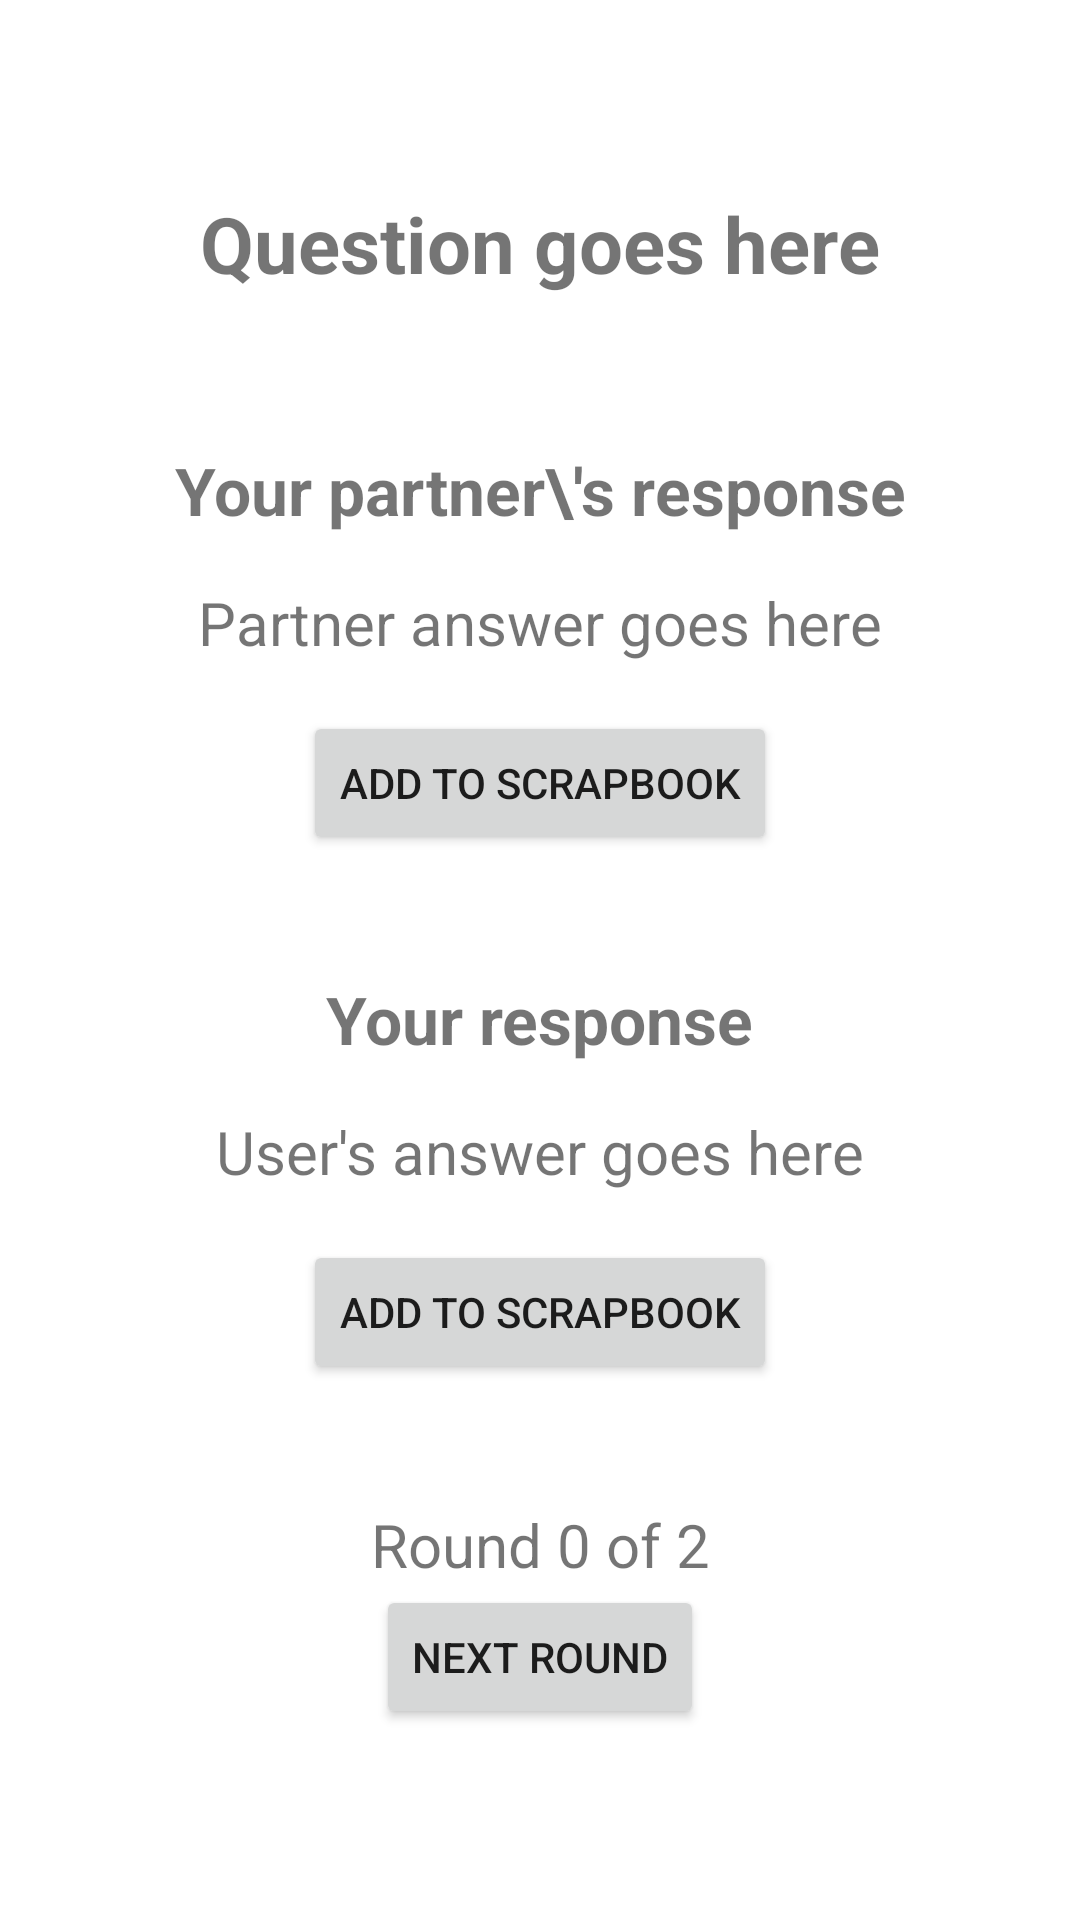

Write the Android layout XML for this screen, with the resource values it uses.
<!-- AndroidManifest.xml: application theme Theme.VirtualSleepover -->
<!-- res/layout/fragment_view_answer.xml -->
<?xml version="1.0" encoding="utf-8"?>
<androidx.constraintlayout.widget.ConstraintLayout xmlns:android="http://schemas.android.com/apk/res/android"
    xmlns:app="http://schemas.android.com/apk/res-auto"
    xmlns:tools="http://schemas.android.com/tools"
    app:layout_behavior="@string/appbar_scrolling_view_behavior"
    android:layout_width="match_parent"
    android:layout_height="match_parent"
    android:layout_centerVertical="true"
    android:layout_gravity="center_vertical"
    android:layout_margin="24dp"
    tools:context=".ui.reusables.ViewAnswerFrag">

    <TextView
        android:id="@+id/questionTV"
        android:layout_width="wrap_content"
        android:layout_height="wrap_content"
        android:text="Question goes here"
        android:textSize="26sp"
        android:layout_marginBottom="50dp"
        android:textStyle="bold"
        app:layout_constraintBottom_toTopOf="@id/partnerTitle"
        app:layout_constraintStart_toStartOf="parent"
        app:layout_constraintEnd_toEndOf="parent"
        app:layout_constraintTop_toTopOf="parent"
        app:layout_constraintVertical_chainStyle="packed" />

    <androidx.constraintlayout.widget.ConstraintLayout
        android:id="@+id/partnerTitle"
        android:layout_width="wrap_content"
        android:layout_height="wrap_content"
        app:layout_constraintBottom_toTopOf="@id/partnerAnswer"
        app:layout_constraintEnd_toEndOf="parent"
        app:layout_constraintStart_toStartOf="parent"
        app:layout_constraintTop_toBottomOf="@id/questionTV"
        app:layout_constraintVertical_chainStyle="packed">

        <TextView
            android:id="@+id/partnerNameText"
            android:layout_width="wrap_content"
            android:layout_height="wrap_content"
            android:text="Your partner"
            android:textSize="22sp"
            android:textStyle="bold"
            app:layout_constraintBottom_toBottomOf="parent"
            app:layout_constraintEnd_toStartOf="@id/responseTV"
            app:layout_constraintTop_toTopOf="parent" />

        <TextView
            android:id="@+id/responseTV"
            android:layout_width="wrap_content"
            android:layout_height="wrap_content"
            android:text="\'s response"
            android:textSize="22sp"
            android:textStyle="bold"
            app:layout_constraintBottom_toBottomOf="parent"
            app:layout_constraintStart_toEndOf="@id/partnerNameText"
            app:layout_constraintTop_toTopOf="parent" />
    </androidx.constraintlayout.widget.ConstraintLayout>

    <TextView
        android:id="@+id/partnerAnswer"
        android:layout_width="wrap_content"
        android:layout_height="wrap_content"
        android:layout_marginTop="16dp"
        android:text="Partner answer goes here"
        android:textSize="20sp"
        app:layout_constraintBottom_toTopOf="@+id/addButtonP"
        app:layout_constraintEnd_toEndOf="parent"
        app:layout_constraintStart_toStartOf="parent"
        app:layout_constraintTop_toBottomOf="@+id/partnerTitle"
        app:layout_constraintVertical_bias="0.5" />

    <Button
        android:id="@+id/addButtonP"
        android:layout_width="wrap_content"
        android:layout_height="wrap_content"
        android:layout_marginTop="16dp"
        android:contentDescription="Add to scrapbook"
        android:drawableLeft="@drawable/baseline_add_24"
        android:text="Add to scrapbook"
        app:layout_constraintBottom_toTopOf="@+id/yourResponseTV"
        app:layout_constraintEnd_toEndOf="parent"
        app:layout_constraintStart_toStartOf="parent"
        app:layout_constraintTop_toBottomOf="@+id/partnerAnswer"
        android:layout_marginBottom="16dp"
        app:layout_constraintVertical_bias="0.5" />

    <TextView
        android:id="@+id/yourResponseTV"
        android:layout_width="wrap_content"
        android:layout_height="wrap_content"
        android:layout_marginTop="24dp"
        android:text="Your response"
        android:textSize="22sp"
        android:textStyle="bold"
        app:layout_constraintBottom_toTopOf="@+id/userAnswer"
        app:layout_constraintEnd_toEndOf="parent"
        app:layout_constraintStart_toStartOf="parent"
        app:layout_constraintTop_toBottomOf="@+id/addButtonP"
        app:layout_constraintVertical_bias="0.5" />

    <TextView
        android:id="@+id/userAnswer"
        android:layout_width="wrap_content"
        android:layout_height="wrap_content"
        android:layout_marginTop="16dp"
        android:text="User's answer goes here"
        android:textSize="20sp"
        app:layout_constraintBottom_toTopOf="@+id/addButtonU"
        app:layout_constraintEnd_toEndOf="parent"
        app:layout_constraintStart_toStartOf="parent"
        app:layout_constraintTop_toBottomOf="@+id/yourResponseTV"
        app:layout_constraintVertical_bias="0.5" />

    <Button
        android:id="@+id/addButtonU"
        android:layout_width="wrap_content"
        android:layout_height="wrap_content"
        android:layout_marginTop="16dp"
        android:contentDescription="Add to scrapbook"
        android:drawableLeft="@drawable/baseline_add_24"
        android:text="Add to scrapbook"
        android:layout_marginBottom="16dp"
        app:layout_constraintBottom_toTopOf="@+id/roundLine"
        app:layout_constraintEnd_toEndOf="parent"
        app:layout_constraintStart_toStartOf="parent"
        app:layout_constraintTop_toBottomOf="@+id/userAnswer"
        app:layout_constraintVertical_bias="0.5" />

    <androidx.constraintlayout.widget.ConstraintLayout
        android:id="@+id/roundLine"
        android:layout_width="wrap_content"
        android:layout_height="wrap_content"
        android:layout_marginTop="24dp"
        app:layout_constraintBottom_toTopOf="@+id/nextButton"
        app:layout_constraintEnd_toEndOf="parent"
        app:layout_constraintStart_toStartOf="parent"
        app:layout_constraintTop_toBottomOf="@+id/addButtonU"
        app:layout_constraintVertical_bias="0.5">

        <TextView
            android:id="@+id/roundTV"
            android:layout_width="wrap_content"
            android:layout_height="wrap_content"
            android:text="Round "
            android:textSize="20sp"
            app:layout_constraintBottom_toBottomOf="parent"
            app:layout_constraintEnd_toStartOf="@id/currentRoundTV"
            app:layout_constraintStart_toStartOf="parent"
            app:layout_constraintTop_toTopOf="parent" />

        <TextView
            android:id="@+id/currentRoundTV"
            android:layout_width="wrap_content"
            android:layout_height="wrap_content"
            android:text="0"
            android:textSize="20sp"
            app:layout_constraintBottom_toBottomOf="parent"
            app:layout_constraintEnd_toStartOf="@id/totalRoundsTV"
            app:layout_constraintStart_toEndOf="@id/roundTV"
            app:layout_constraintTop_toTopOf="parent" />

        <TextView
            android:id="@+id/totalRoundsTV"
            android:layout_width="wrap_content"
            android:layout_height="wrap_content"
            android:text=" of 2"
            android:textSize="20sp"
            app:layout_constraintBottom_toBottomOf="parent"
            app:layout_constraintEnd_toEndOf="parent"
            app:layout_constraintStart_toEndOf="@id/currentRoundTV"
            app:layout_constraintTop_toTopOf="parent" />
    </androidx.constraintlayout.widget.ConstraintLayout>

    <Button
        android:id="@+id/nextButton"
        android:layout_width="wrap_content"
        android:layout_height="wrap_content"
        android:text="Next Round"
        app:layout_constraintBottom_toBottomOf="parent"
        app:layout_constraintEnd_toEndOf="parent"
        app:layout_constraintStart_toStartOf="parent"
        app:layout_constraintTop_toBottomOf="@+id/roundLine"
        app:layout_constraintVertical_bias="0.5" />

</androidx.constraintlayout.widget.ConstraintLayout>
<!-- resources referenced by this layout -->
<resources>
  <style name="Theme.VirtualSleepover" parent="Theme.MaterialComponents.DayNight.DarkActionBar">
          
          <item name="colorPrimary">@color/purple_500</item>
          <item name="colorPrimaryVariant">@color/purple_700</item>
          <item name="colorOnPrimary">@color/white</item>
          
          <item name="colorSecondary">@color/teal_200</item>
          <item name="colorSecondaryVariant">@color/teal_700</item>
          <item name="colorOnSecondary">@color/black</item>
          
          <item name="android:statusBarColor">?attr/colorPrimaryVariant</item>
          
      </style>
  <color name="purple_500">#FF6200EE</color>
  <color name="purple_700">#FF3700B3</color>
  <color name="white">#FFFFFFFF</color>
  <color name="teal_200">#FF03DAC5</color>
  <color name="teal_700">#FF018786</color>
  <color name="black">#FF000000</color>
</resources>
